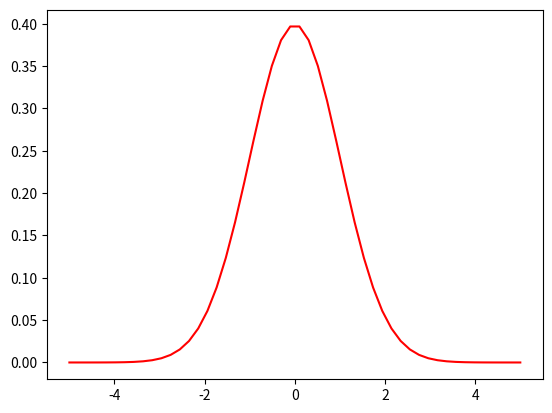

Python code for this plot:
import numpy as np
import matplotlib.pyplot as plt
from scipy.stats import norm

x = np.linspace(-5, 5)
y = norm.pdf(x)
plt.plot(x, y, color="r")
plt.show()

